Dataset: data (GitHub, rashedsumon/home_design_automation). Classes: double bed, single bed, dishwasher, double door, single door, windowed door, refrigerator, shower, sink, corner sofa, one-seat sofa, three-seat sofa, two-seat sofa, stove oven, dining table, study table, television, toilet, wardrobe, washbasin, washbasin cabinet, washing machine, window.

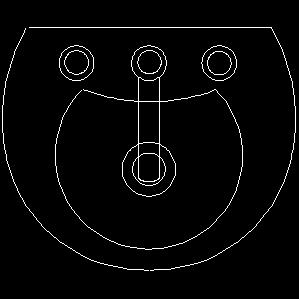
Label: washbasin

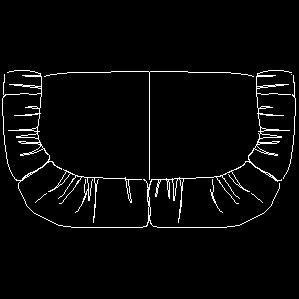
Label: two-seat sofa

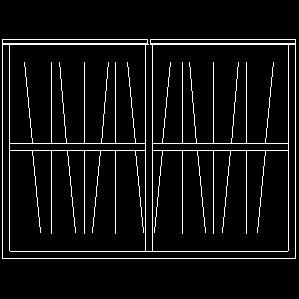
Label: wardrobe

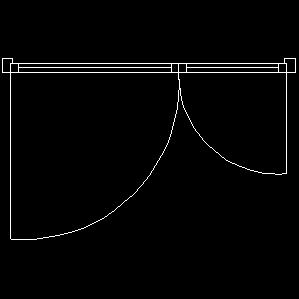
Label: double door

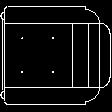
Label: one-seat sofa

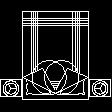
Label: double bed
